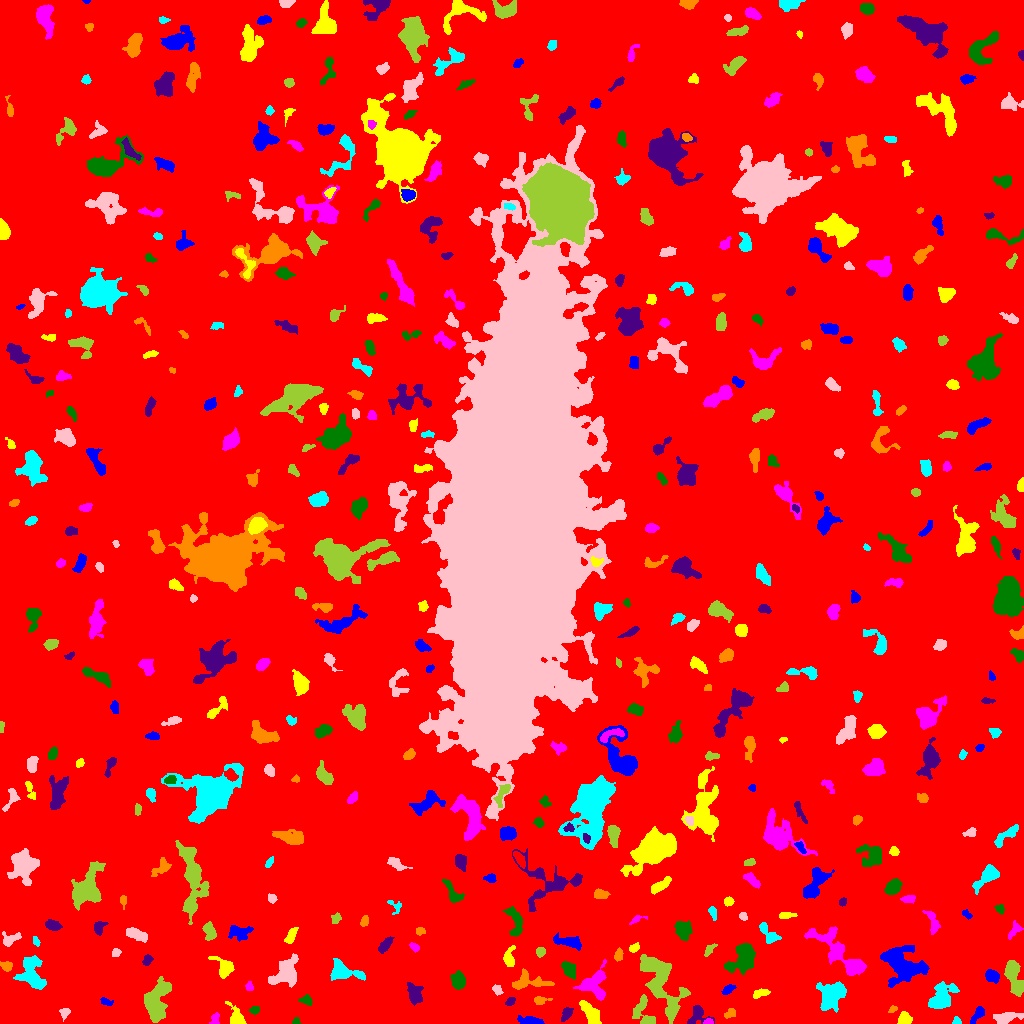

The data file committed next to this chart (first rows):
ID, X, Y, A, B, theta, total_flux, mu_max, mu_median, mu_mean, R_fwhm, R_e, R10, R90, x_start, x_end, y_start, y_end, area, greylevel
0, 509.8, 492.6, 309.8, 294.6, -0.9425, 1671854, 12.0, 1.0, 1.968, 104.8, 234.3, 88.8, 386.6, 0, 1023, 0, 1023, 849460, 1.968
1, 530.9, 2.789, 6.278, 1.858, -0.1287, 558.0, 7.0, 3.0, 3.135, 4.442, 3.909, 1.493, 6.433, 517, 544, 0, 8, 178, 8.135
2, 590.8, 9.956, 6.554, 2.842, -0.9438, 1448, 13.0, 4.0, 4.717, 4.82, 5.202, 1.954, 8.33, 579, 601, 0, 23, 307, 10.72
3, 708.3, 1.541, 2.296, 1.357, 0.08721, 157.0, 6.0, 3.0, 3.019, 2.985, 2.111, 0.7979, 3.385, 703, 713, 0, 5, 52, 10.02
4, 295.6, 1.791, 1.921, 1.533, 0.4084, 86.0, 4.0, 2.0, 1.792, 2.877, 2.034, 0.7979, 3.29, 292, 300, 0, 6, 48, 6.792
5, 697.1, 8.752, 5.346, 4.366, 0.746, 612.0, 7.0, 2.0, 2.661, 4.787, 4.26, 1.596, 7.001, 687, 714, 0, 18, 230, 7.661
6, 730.5, 10.53, 2.666, 1.906, 0.5043, 255.0, 6.0, 2.0, 2.713, 3.827, 2.764, 1.128, 4.37, 724, 735, 5, 15, 94, 8.713
7, 956.3, 2.118, 1.971, 1.904, -0.5687, 144.0, 6.0, 2.0, 2.483, 2.764, 2.185, 0.7979, 3.568, 952, 961, 0, 7, 58, 7.483
8, 1007, 5.698, 7.052, 2.585, 0.1755, 570.0, 5.0, 2.0, 2.271, 5.557, 5.109, 1.954, 7.797, 993, 1023, 0, 11, 251, 7.271
9, 642.6, 11.46, 8.089, 5.013, -1.165, 678.0, 5.0, 2.0, 2.08, 5.863, 5.499, 2.111, 8.813, 632, 655, 0, 29, 326, 7.08
10, 778.4, 9.538, 9.437, 3.934, -0.3578, 1408, 10.0, 3.0, 3.61, 6.024, 5.971, 2.257, 9.657, 760, 795, 0, 20, 390, 8.61
11, 977.7, 9.14, 4.947, 2.049, 0.915, 336.0, 5.0, 2.0, 2.255, 4.478, 3.827, 1.493, 5.836, 970, 984, 0, 17, 149, 7.255
12, 904.2, 4.454, 2.997, 2.712, 1.09, 623.0, 9.0, 4.0, 4.126, 4.687, 3.568, 1.382, 5.557, 897, 912, 0, 12, 151, 9.126
13, 214.8, 4.005, 3.209, 2.083, 1.3, 208.0, 5.0, 2.0, 2.311, 3.478, 2.985, 1.128, 4.652, 209, 219, 0, 11, 90, 7.311
14, 254.6, 13.45, 2.409, 1.782, 0.3147, 168.0, 5.0, 2.0, 2.24, 2.985, 2.585, 0.9772, 4.26, 249, 259, 9, 17, 75, 7.24
15, 566.4, 9.706, 4.124, 2.239, 1.016, 364.0, 5.0, 3.0, 2.866, 5.14, 3.909, 1.596, 5.754, 561, 573, 2, 16, 127, 7.866
16, 892.4, 13.99, 2.193, 1.29, 0.5044, 153.0, 8.0, 2.0, 2.833, 2.185, 1.871, 0.5642, 3.432, 888, 897, 11, 18, 54, 7.833
17, 830.7, 26.82, 7.319, 6.024, 1.376, 2724, 11.0, 4.0, 4.609, 7.756, 7.442, 2.877, 11.91, 816, 846, 11, 42, 591, 8.609
18, 64.19, 10.47, 2.523, 1.915, 1.222, 200.0, 6.0, 2.0, 2.174, 3.338, 2.585, 0.9772, 4.297, 59, 70, 2, 15, 92, 8.174
19, 156.7, 24.44, 10.2, 5.384, 1.309, 2828, 11.0, 4.0, 3.885, 7.001, 8.406, 3.192, 13.36, 144, 171, 1, 47, 728, 7.885
20, 350.6, 9.346, 6.691, 3.535, -1.019, 1591, 11.0, 4.0, 5.019, 6.433, 5.47, 2.185, 8.667, 338, 359, 0, 24, 317, 9.019
21, 106.1, 21.54, 3.217, 1.598, -0.2996, 144.0, 4.0, 2.0, 1.756, 3.742, 2.706, 1.128, 4.406, 100, 113, 18, 26, 82, 7.756
22, 236.3, 5.683, 4.847, 2.856, -1.158, 653.0, 9.0, 2.0, 2.955, 4.107, 3.827, 1.493, 6.604, 225, 246, 0, 22, 221, 7.955
23, 594.1, 38.93, 7.814, 6.839, 1.147, 1777, 8.0, 3.0, 3.627, 8.686, 6.956, 2.821, 11, 573, 606, 23, 64, 490, 7.627
24, 305.9, 23.5, 2.854, 2.213, -0.1512, 202.0, 5.0, 2.0, 1.924, 3.038, 3.038, 1.128, 4.983, 298, 312, 18, 29, 105, 6.924
25, 510.3, 21.59, 2.056, 1.608, 0.6189, 154.0, 6.0, 2.0, 2.053, 2.985, 2.257, 0.7979, 3.656, 505, 515, 18, 26, 75, 8.053
26, 540.4, 22.97, 3.977, 1.939, 0.1241, 282.0, 5.0, 3.0, 2.686, 4.107, 3.141, 1.262, 4.918, 534, 552, 19, 27, 105, 7.686
27, 940.5, 25.74, 7.717, 4.884, 0.9474, 2050, 11.0, 3.0, 4.051, 6.308, 6.58, 2.523, 10.9, 928, 959, 15, 42, 506, 8.051
28, 497.2, 33.5, 2.91, 1.996, -0.9124, 137.0, 3.0, 2.0, 1.593, 3.742, 2.932, 1.128, 4.549, 492, 503, 28, 39, 86, 7.593
29, 661.4, 40.04, 18.83, 7.194, -1.1, 4686, 11.0, 4.0, 3.958, 9.202, 10.76, 4.146, 16.95, 640, 690, 0, 69, 1184, 7.958
30, 873.3, 28.14, 4.228, 3.791, -1.239, 619.0, 6.0, 2.0, 2.801, 5.809, 4.549, 1.784, 7.247, 864, 882, 16, 36, 221, 9.801
31, 728.3, 34.14, 3.192, 1.802, 0.6163, 245.0, 6.0, 2.0, 2.379, 3.656, 3.038, 1.128, 4.82, 721, 736, 29, 39, 103, 8.379
32, 760.4, 29.9, 4.219, 1.873, 0.2588, 329.0, 5.0, 3.0, 2.675, 4.514, 3.478, 1.382, 5.412, 753, 770, 25, 35, 123, 7.675
33, 249.2, 37.3, 2.122, 1.741, -1.249, 139.0, 4.0, 2.0, 2.075, 3.656, 2.459, 0.9772, 3.827, 245, 253, 33, 42, 67, 7.075
34, 458.3, 42.62, 4.037, 3.022, -1.543, 829.0, 8.0, 4.0, 3.717, 6.05, 4.514, 1.784, 7.047, 450, 465, 34, 53, 223, 8.717
35, 414.7, 28.84, 5.031, 2.99, -1.308, 843.0, 7.0, 3.0, 3.193, 5.89, 4.72, 1.954, 7.506, 407, 423, 18, 41, 264, 8.193
36, 528.2, 41.93, 10.22, 3.957, -0.03395, 676.0, 4.0, 2.0, 1.878, 7.999, 5.585, 2.257, 9.15, 512, 554, 34, 55, 360, 6.878
37, 31.78, 50.53, 9.165, 5.653, -1.26, 2235, 8.0, 4.0, 3.921, 9.837, 7.548, 2.985, 11.81, 13, 46, 34, 68, 570, 7.921
38, 285.6, 50.85, 7.643, 5.109, 0.9309, 1957, 10.0, 3.0, 3.584, 7.485, 6.747, 2.646, 10.84, 268, 298, 36, 70, 546, 8.584
39, 1015, 44.74, 9.899, 3.295, -1.304, 1944, 11.0, 4.0, 4.418, 6.433, 6.408, 2.523, 10.25, 1004, 1023, 27, 63, 440, 8.418
40, 430.4, 62.02, 4.973, 2.372, 0.8017, 321.0, 6.0, 1.0, 1.638, 3.909, 3.785, 1.382, 6.129, 422, 439, 51, 70, 196, 7.638
41, 991.8, 47.74, 3.358, 2.459, -0.434, 533.0, 10.0, 3.0, 3.25, 3.989, 3.568, 1.262, 5.809, 985, 999, 40, 54, 164, 10.25
42, 224.6, 54.64, 4.944, 3.814, -1.02, 643.0, 7.0, 2.0, 2.417, 5.14, 4.478, 1.784, 7.225, 208, 234, 45, 67, 266, 7.417
43, 841.5, 68.73, 19.56, 5.463, -0.7365, 3280, 13.0, 3.0, 3.723, 5.557, 9.15, 3.09, 14.81, 804, 866, 48, 97, 881, 7.723
44, 569.5, 53.41, 3.814, 2.716, -1.104, 501.0, 6.0, 2.0, 2.569, 5.47, 4.029, 1.596, 6.283, 561, 575, 44, 62, 195, 8.569
45, 147, 63.36, 2.632, 1.993, 0.8304, 182.0, 4.0, 2.0, 1.957, 4.26, 2.877, 1.128, 4.618, 142, 153, 58, 69, 93, 6.957
46, 6.369, 57.24, 2.616, 2.169, -0.1032, 252.0, 6.0, 2.0, 2.377, 3.868, 2.932, 1.128, 4.652, 0, 12, 52, 62, 106, 9.377
47, 342.7, 51.96, 7.867, 3.743, -0.2328, 1562, 12.0, 3.0, 3.857, 5.809, 5.14, 2.034, 9.009, 330, 365, 43, 65, 405, 8.857
48, 115.7, 70.87, 2.277, 1.957, 0.2621, 127.0, 3.0, 2.0, 1.789, 3.478, 2.585, 1.128, 4.222, 112, 121, 67, 75, 71, 6.789
49, 540.2, 71.41, 2.308, 2.135, 0.8475, 155.0, 4.0, 2.0, 1.802, 3.785, 2.764, 0.9772, 4.549, 536, 545, 66, 76, 86, 6.802
50, 790.5, 59.57, 6.511, 3.516, -0.02494, 1549, 14.0, 3.5, 4.781, 5.293, 4.951, 1.871, 8.556, 773, 800, 50, 68, 324, 8.781
51, 902.9, 58.06, 10.31, 7.403, -0.5511, 3357, 9.0, 3.0, 3.314, 9.853, 8.867, 3.568, 14.65, 880, 929, 36, 78, 1013, 8.314
52, 509.2, 65.66, 5.551, 2.534, 1.456, 397.0, 6.0, 2.0, 2.23, 4.442, 4.029, 1.493, 6.457, 503, 515, 57, 78, 178, 8.23
53, 414.2, 76.65, 2.826, 1.7, -0.6239, 209.0, 6.0, 3.0, 2.787, 3.656, 2.764, 0.9772, 4.297, 409, 419, 71, 81, 75, 8.787
54, 743.3, 65.4, 8.131, 5.435, 0.9771, 2357, 10.0, 4.0, 4.128, 8.5, 7.136, 2.877, 11.33, 724, 755, 49, 80, 571, 9.128
55, 384.1, 77.54, 4.709, 1.908, 0.9127, 268.0, 5.0, 1.0, 1.686, 3.385, 3.523, 1.382, 5.917, 378, 394, 70, 87, 159, 7.686
56, 618.6, 68.68, 3.054, 1.979, 1.371, 192.0, 4.0, 2.0, 1.979, 4.549, 3.141, 1.128, 4.853, 614, 623, 62, 76, 97, 7.979
57, 36.01, 82.2, 2.643, 1.424, -1.155, 148.0, 5.0, 2.0, 2.426, 3.038, 2.459, 0.7979, 3.785, 33, 40, 77, 87, 61, 7.426
58, 11.02, 84.38, 5.124, 2.725, 0.3421, 292.0, 4.0, 2.0, 1.698, 5.323, 3.785, 1.493, 6.155, 2, 21, 77, 92, 172, 6.698
59, 708.7, 72.37, 4.088, 1.616, 0.8716, 175.0, 7.0, 1.0, 1.823, 1.871, 2.585, 0.7979, 4.583, 704, 717, 67, 80, 96, 7.823
... 443 more rows
